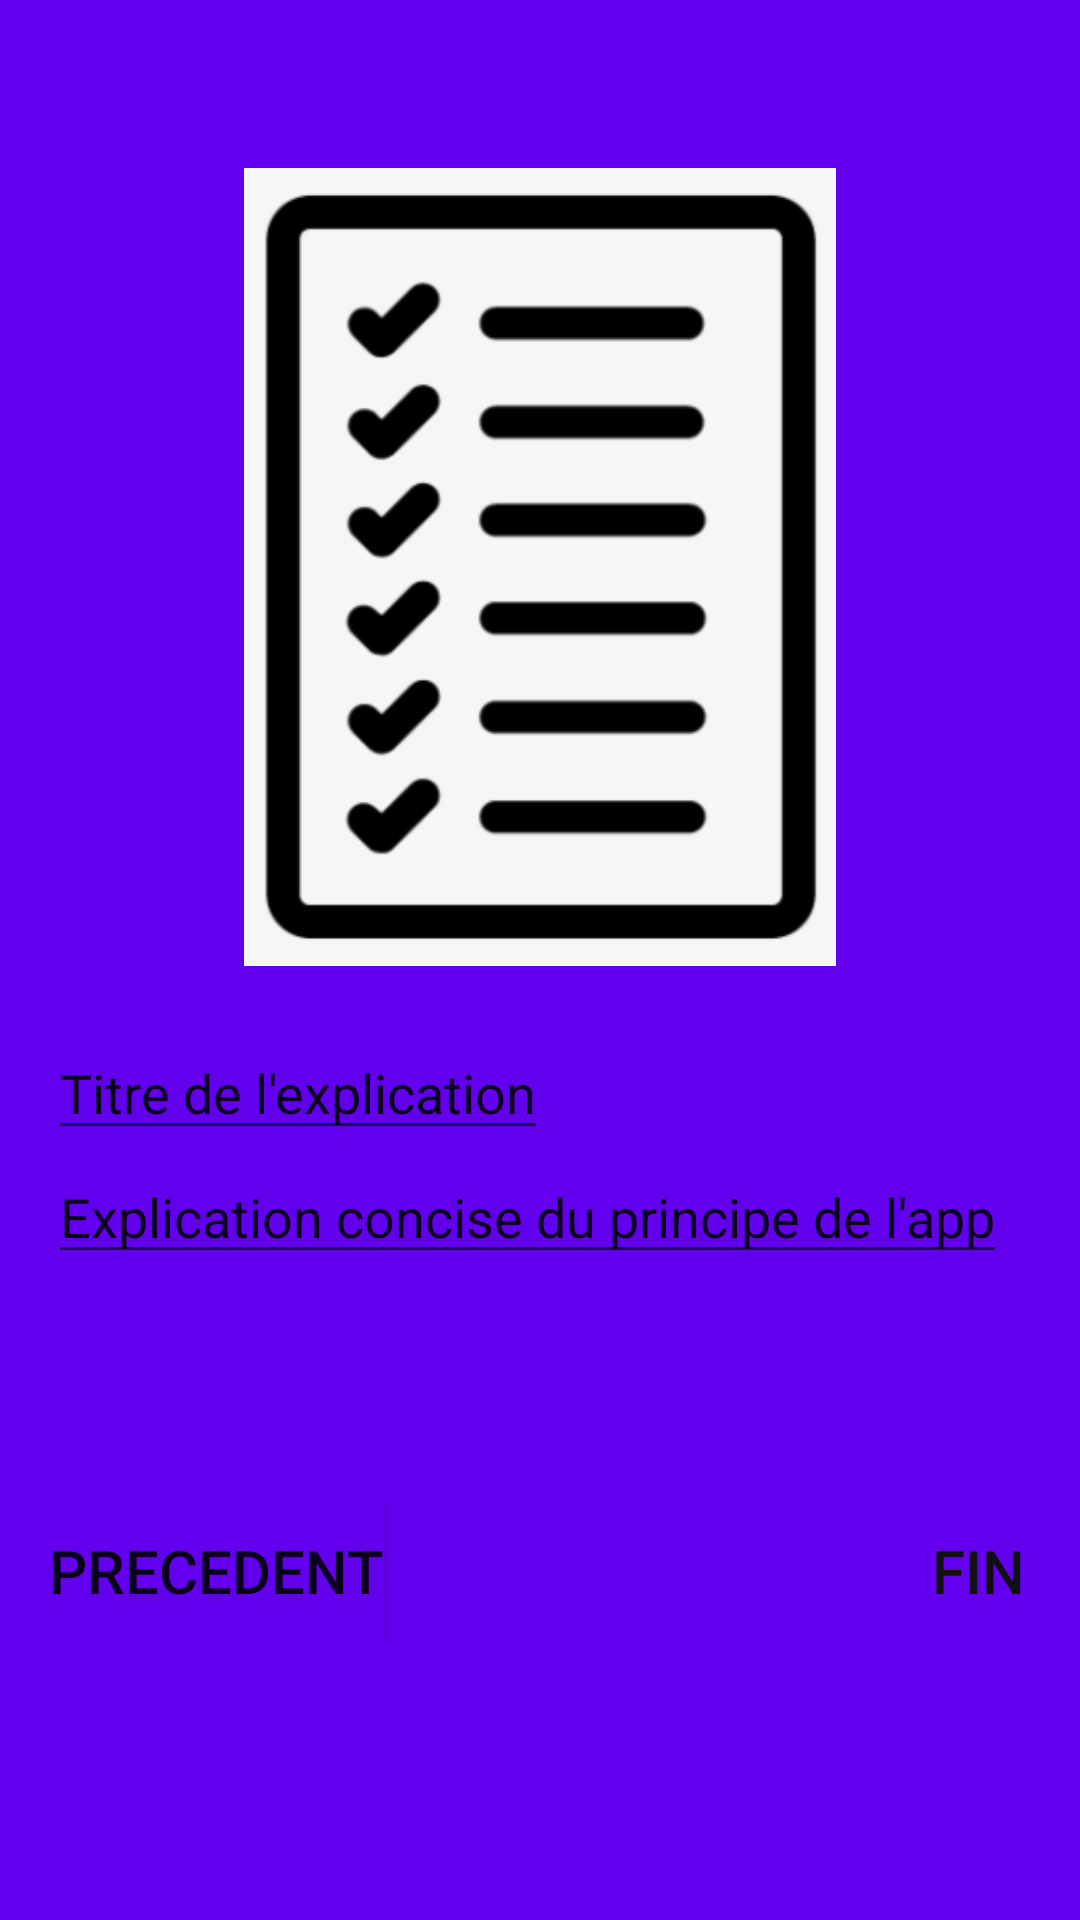

Android layout source for this screen:
<!-- AndroidManifest.xml: application theme Theme.Keskonmange -->
<!-- res/layout/activity_fragment_third.xml -->
<?xml version="1.0" encoding="utf-8"?>
<LinearLayout xmlns:android="http://schemas.android.com/apk/res/android"
    xmlns:tools="http://schemas.android.com/tools"
    android:layout_width="match_parent"
    android:layout_height="match_parent"
    android:orientation="vertical"
    android:padding="16dp"
    android:background="@color/purple_500">

    <ImageView
        android:layout_width="280dp"
        android:layout_height="266dp"
        android:background="@drawable/white_back_popup_message"
        android:layout_marginTop="40dp"
        android:src="@drawable/logo_5"
        android:layout_gravity="center">
    </ImageView>

    <EditText
        android:layout_width="wrap_content"
        android:layout_height="wrap_content"
        android:layout_marginTop="20dp"
        android:text="Titre de l'explication">
    </EditText>

    <EditText
        android:layout_width="wrap_content"
        android:layout_height="wrap_content"
        android:text="Explication concise du principe de l'app">
    </EditText>

    <LinearLayout
        android:layout_width="wrap_content"
        android:layout_height="wrap_content"
        android:orientation="horizontal"
        android:gravity="bottom"
        android:layout_marginTop="75dp"
        android:layout_gravity="bottom">

        <Button
            android:id="@+id/previous_button_oboard_3"
            android:layout_width="wrap_content"
            android:layout_height="wrap_content"
            android:background="@color/purple_500"
            android:text="Precedent"
            android:textSize="20dp">

        </Button>

        <Button
            android:id="@+id/finish_button_onboard_3"
            android:layout_width="wrap_content"
            android:layout_height="wrap_content"
            android:layout_marginLeft="180dp"
            android:background="@color/purple_500"
            android:text="fin"
            android:textColor="#121111"
            android:textSize="20dp"></Button>


    </LinearLayout>



</LinearLayout>
<!-- resources referenced by this layout -->
<resources>
  <!-- drawable logo_5: png bitmap (drawable, 28486 bytes) -->
  <style name="Theme.Keskonmange" parent="Theme.AppCompat.Light.DarkActionBar">
          
          <item name="colorPrimary">@color/purple_700</item>
          <item name="colorPrimaryDark">@color/purple_700</item>
          <item name="colorAccent">@color/teal_200</item>
          
      </style>
  <!-- not gathered from this repository: default colours our renderer supplied (Android Studio template values) -->
  <color name="purple_500">#FF6200EE</color>
  <color name="purple_700">#FF3700B3</color>
  <color name="teal_200">#FF03DAC5</color>
</resources>
